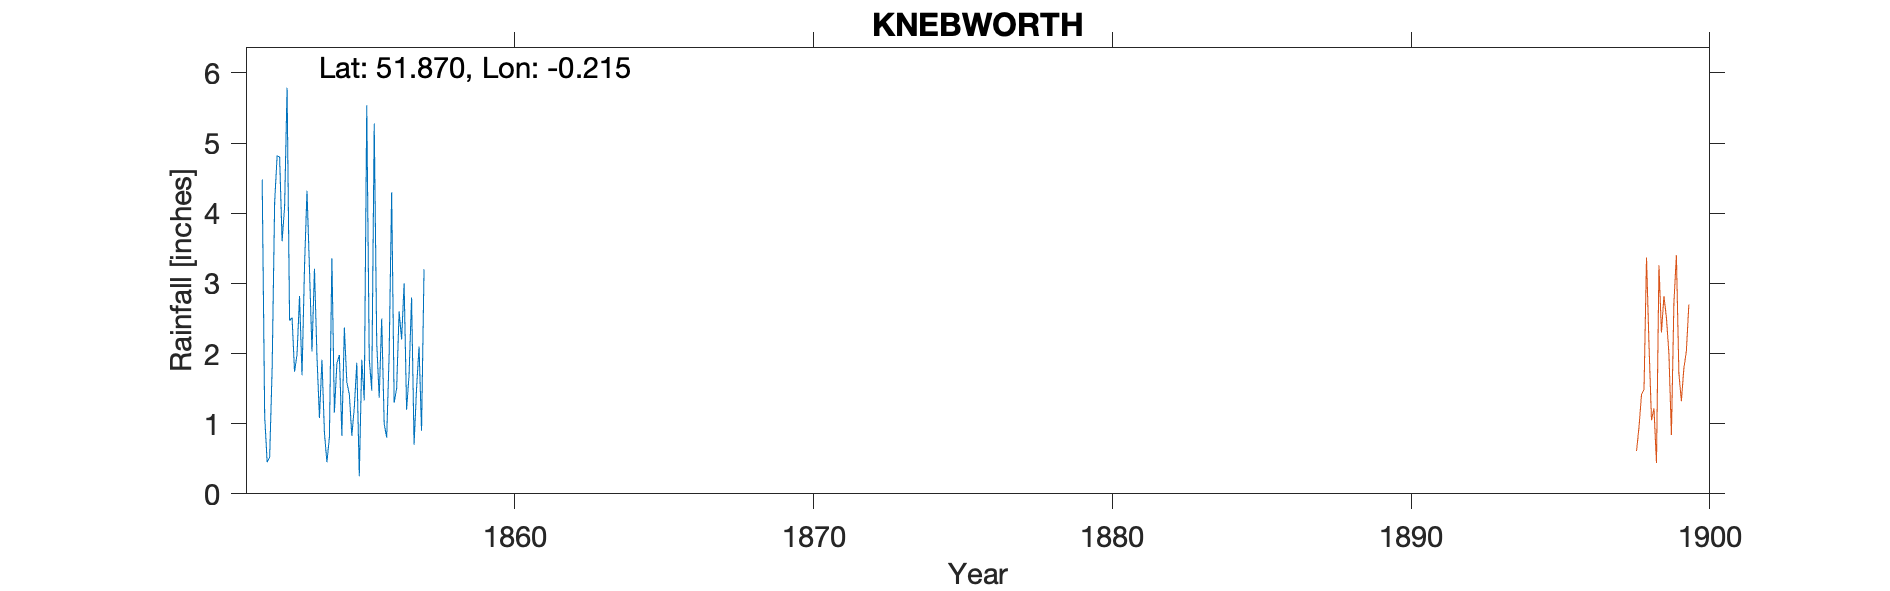

The data file committed next to this chart (first rows):
KNEBWORTH, , , , , , , , , , 
Grid ref, TL230206, Long, -0.2149, Lat, 51.87, Elevation, 410, ft, , 
Station no, RR7518, , , , , , , , , 
, 1850, 1851, 1852, 1853, 1854, 1855, 1856, 1857, 1858, 1859
January, , , 4.48, 2.51, 1.91, 0.83, 2.5, 2.8, , 
February, , , 1.11, 1.74, 0.87, 1.23, 1, 0.7, , 
March, , , 0.45, 1.99, 0.45, 1.87, 0.8, 1.5, , 
April, , , 0.52, 2.82, 0.81, 0.25, 2, 2.1, , 
May, , , 1.79, 1.69, 3.36, 1.91, 4.3, 0.9, , 
June, , , 4.15, 3.24, 1.16, 1.33, 1.3, 3.2, , 
July, , , 4.82, 4.32, 1.86, 5.54, 1.5, , , 
August, , , 4.8, 3.2, 1.98, 1.93, 2.6, , , 
September, , , 3.6, 2.03, 0.83, 1.47, 2.2, , , 
October, , , 4.09, 3.21, 2.37, 5.28, 3, , , 
November, , , 5.79, 1.96, 1.59, 2.16, 1.2, , , 
December, , , 2.47, 1.08, 1.42, 1.37, 1.7, , , 
Total, , , 38.07, 29.79, 18.61, 25.17, 24.1, , , 
1859 values removed as duplicates of Woo…, , , , , , , , , , 
Elevation estimated from OS map, , , , , , , , , , 
